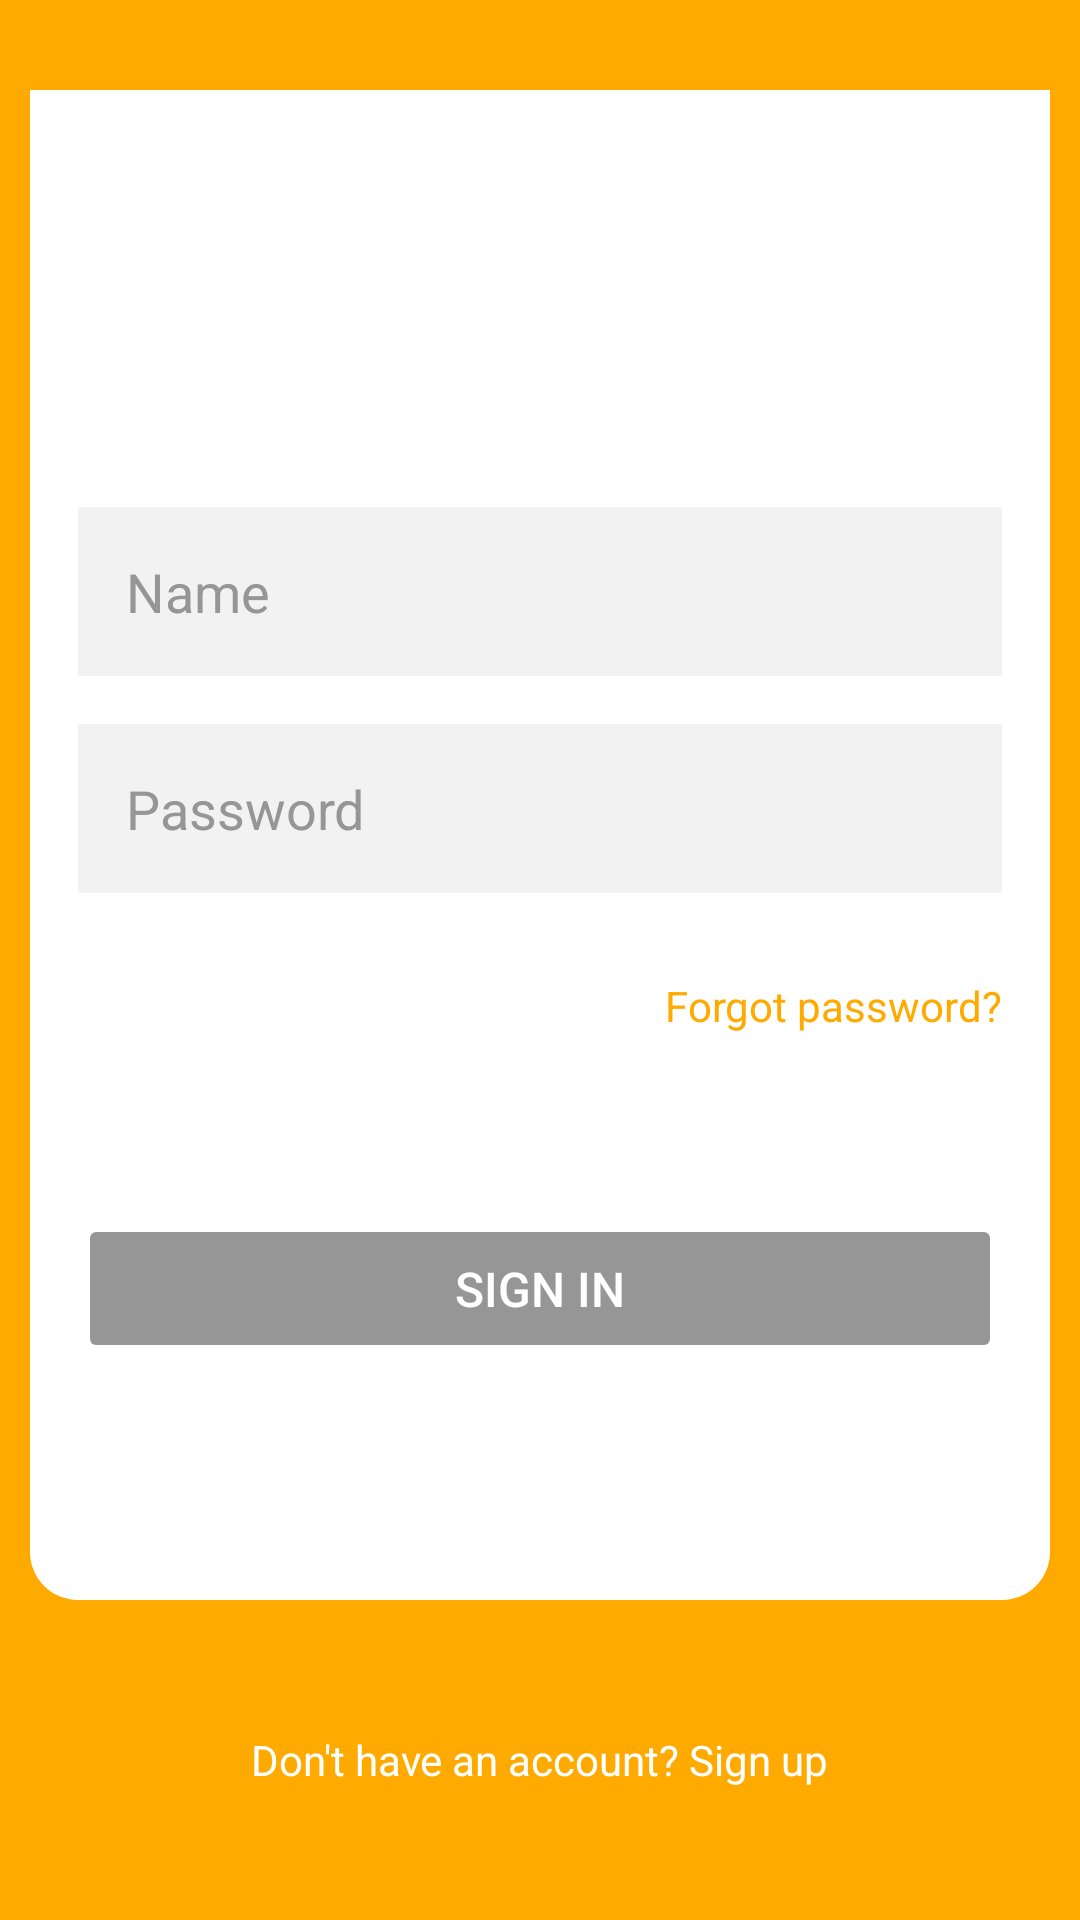

Reconstruct the res/layout file that produces this screen, plus the resources it refers to.
<!-- AndroidManifest.xml: application theme Theme.MapViewPoint -->
<!-- res/layout/fragment_sign_in.xml -->
<?xml version="1.0" encoding="utf-8"?>
<LinearLayout xmlns:app="http://schemas.android.com/apk/res-auto"
    android:orientation="vertical"
    android:background="@color/colorAccent"
    android:layout_width="match_parent"
    android:layout_height="match_parent"
    android:weightSum="6"
    xmlns:android="http://schemas.android.com/apk/res/android">


    <LinearLayout
        android:layout_width="match_parent"
        android:layout_height="match_parent"
        android:orientation="vertical"
        android:gravity="center_vertical"
        android:layout_marginStart="10dp"
        android:layout_marginEnd="10dp"
        android:layout_marginTop="30dp"
        android:layout_weight="1"
        android:background="@drawable/rounded_bottom_corners">

        <EditText
            android:id="@+id/editTextEmail"
            android:layout_width="match_parent"
            android:layout_height="wrap_content"
            android:layout_marginTop="60dp"
            android:paddingTop="16dp"
            android:paddingBottom="16dp"
            android:paddingStart="16dp"
            android:textColor="@color/black"
            android:textColorHint="@color/grey"
            android:layout_marginStart="16dp"
            android:layout_marginEnd="16dp"
            android:background="@color/light_grey"
            android:hint="@string/name"
            android:inputType="textEmailAddress" />

        <EditText
            android:id="@+id/editTextPassword"
            android:layout_width="match_parent"
            android:layout_height="wrap_content"
            android:paddingTop="16dp"
            android:paddingStart="16dp"
            android:paddingBottom="16dp"
            android:textColor="@color/black"
            android:layout_marginStart="16dp"
            android:layout_marginTop="16dp"
            android:textColorHint="@color/grey"
            android:layout_marginEnd="16dp"
            android:background="@color/light_grey"
            android:hint="@string/password"
            android:inputType="textPassword" />

        <TextView
            android:id="@+id/textViewForgotPassword"
            android:layout_width="wrap_content"
            android:layout_height="wrap_content"
            android:layout_marginTop="28dp"
            android:layout_marginEnd="16dp"
            android:layout_gravity="end"
            android:text="@string/forgot_password"
            android:textColor="@color/colorAccent" />

        <ProgressBar
            android:id="@+id/progressBar"
            android:layout_width="50dp"
            android:layout_height="50dp"
            android:layout_marginBottom="10dp"
            android:layout_gravity="center"
            android:visibility="invisible"
            app:layout_constraintBottom_toBottomOf="parent"
            app:layout_constraintEnd_toEndOf="parent"
            app:layout_constraintStart_toStartOf="parent"
            app:layout_constraintTop_toTopOf="parent" />


        <Button
            android:id="@+id/button"
            android:layout_width="match_parent"
            android:layout_height="wrap_content"
            android:layout_marginStart="16dp"
            android:paddingBottom="14dp"
            android:paddingTop="14dp"
            android:layout_marginEnd="16dp"
            android:backgroundTint="@color/grey"
            android:enabled="false"
            android:textSize="16sp"
            android:text="@string/sign_in"
            android:textColor="@color/white" />

    </LinearLayout>


    <LinearLayout
        android:layout_width="match_parent"
        android:layout_height="match_parent"
        android:orientation="vertical"
        android:gravity="center_vertical"
        android:layout_weight="5"
        android:background="@color/colorAccent">

        <TextView
            android:id="@+id/textViewSignUp"
            android:layout_width="wrap_content"
            android:layout_height="wrap_content"
            android:layout_gravity="center_horizontal"
            android:text="@string/don_t_have_an_account_sign_up"
            android:textColor="@color/white"/>

    </LinearLayout>

</LinearLayout>
<!-- resources referenced by this layout -->
<resources>
  <color name="black">#000000</color>
  <color name="colorAccent">#FFAA00</color>
  <color name="grey">#969696</color>
  <color name="light_grey">#F2F2F2</color>
  <color name="white">#FFFFFF</color>
  <!-- drawable rounded_bottom_corners (drawable) -->
  <?xml version="1.0" encoding="utf-8"?>
  <shape xmlns:android="http://schemas.android.com/apk/res/android">
  
      <solid android:color="#FFFFFF"/>
  
      <corners
          android:bottomLeftRadius="16dp"
          android:bottomRightRadius="16dp" />
  
  </shape>
  <string name="don_t_have_an_account_sign_up">Don\'t have an account? Sign up</string>
  <string name="forgot_password">Forgot password?</string>
  <string name="name">Name</string>
  <string name="password">Password</string>
  <string name="sign_in">Sign in</string>
  <style name="Theme.MapViewPoint" parent="Base.Theme.MapViewPoint" />
  <style name="Base.Theme.MapViewPoint" parent="Theme.Material3.DayNight.NoActionBar">
  
          <item name="colorPrimary">@color/colorAccent</item>
          
          
      </style>
</resources>
